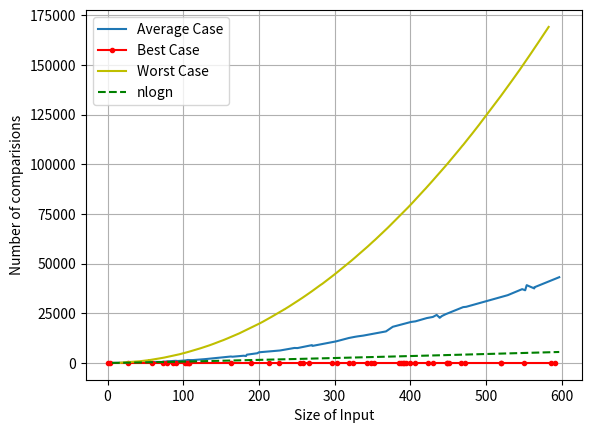

This chart was generated by the following Python code:
import random as r
import math
import matplotlib.pyplot as plt
tot = [] 
inps = []

def inssort(a):

	noOfComp = 0

	for i in range(1, len(a)):
		
		j = i - 1
		temp = a[i]

		while(j >= 0 and a[j] > temp):
			
			noOfComp += 1
			a[j+1] = a[j]
			j -= 1

		a[j+1] = temp

	return noOfComp #returns number of comparisions made

def plot(lstBest, lstAvg, lstWorst):
	
	xAvg = [] 
	yAvg = [] 

	xBest = [] 
	yBest = [] 

	xWorst = [] 
	yWorst = [] 

	yLog = []

	lstAvg.sort() #sorting by size of inputs.
	lstBest.sort() #sorting by size of inputs.
	lstWorst.sort() #sorting by size of inputs.
	
	for i in range(len(lstAvg)):
		xAvg.append(lstAvg[i][0]) #'size of inputs' extracted.
		yAvg.append(lstAvg[i][1])

	for i in range(len(lstBest)):
		xBest.append(lstBest[i][0]) #'size of inputs' extracted.
		yBest.append(lstBest[i][1])

	for i in range(len(lstWorst)):
		xWorst.append(lstWorst[i][0]) #'size of inputs' extracted.
		yWorst.append(lstWorst[i][1])

	for i in range(len(xAvg)):
		yLog.append(xAvg[i]*math.log(xAvg[i],2))

	plt.plot(xAvg,yAvg)
	plt.plot(xBest,yBest, 'r.-')
	plt.plot(xWorst,yWorst, 'y')
	plt.plot(xAvg, yLog, 'g--')
	plt.legend(['Average Case', 'Best Case', 'Worst Case', 'nlogn'])
	plt.xlabel('Size of Input')
	plt.ylabel('Number of comparisions')
	plt.grid(True)
	plt.show()

def avg_case():

	ListOfInpSizeAndComps = [] #list of number of comparisons made in different runs of insertion sort.

	noOfRuns = r.randint(10, 100) #deciding the total number of runs to be made

	while(noOfRuns > 0):
		
		x = 0
		noOfInp = r.randint(0, 600) #input size
		a = [int(i*r.random()) for i in range(noOfInp)]
		x = inssort(a) #comparisions

		ListOfInpSizeAndComps.append((noOfInp, x)) #list of tuples.
		
		noOfRuns -= 1

	#print('List of Comparisons made in each run: \n{}'.format(tot))
	#print('\nTotal Runs: {}'.format(len(tot)))

	return ListOfInpSizeAndComps

def worst_case():
	
	ListOfInpSizeAndComps = [] #list of number of comparisons made in different runs of insertion sort.

	noOfRuns = r.randint(10, 100) #deciding the total number of runs to be made

	while(noOfRuns > 0):
		
		x = 0
		noOfInp = r.randint(0, 600) #input size
		a = [int(i*r.random()) for i in range(noOfInp)]
		a.sort(reverse = True)
		x = inssort(a) #comparisions

		ListOfInpSizeAndComps.append((noOfInp, x)) #list of tuples.
		
		noOfRuns -= 1

	return ListOfInpSizeAndComps

def best_case():

	ListOfInpSizeAndComps = [] #list of number of comparisons made in different runs of insertion sort.

	noOfRuns = r.randint(10, 100) #deciding the total number of runs to be made

	while(noOfRuns > 0):
		
		x = 0
		noOfInp = r.randint(0, 600) #input size
		a = [int(i*r.random()) for i in range(noOfInp)]
		a.sort()
		x = inssort(a) #comparisions

		ListOfInpSizeAndComps.append((noOfInp, x)) #list of tuples.
		
		noOfRuns -= 1

	return ListOfInpSizeAndComps

def main():

	lstAvg = avg_case()
	lstBest = best_case()
	lstWorst = worst_case()

	plot(lstBest, lstAvg, lstWorst)	

main()

